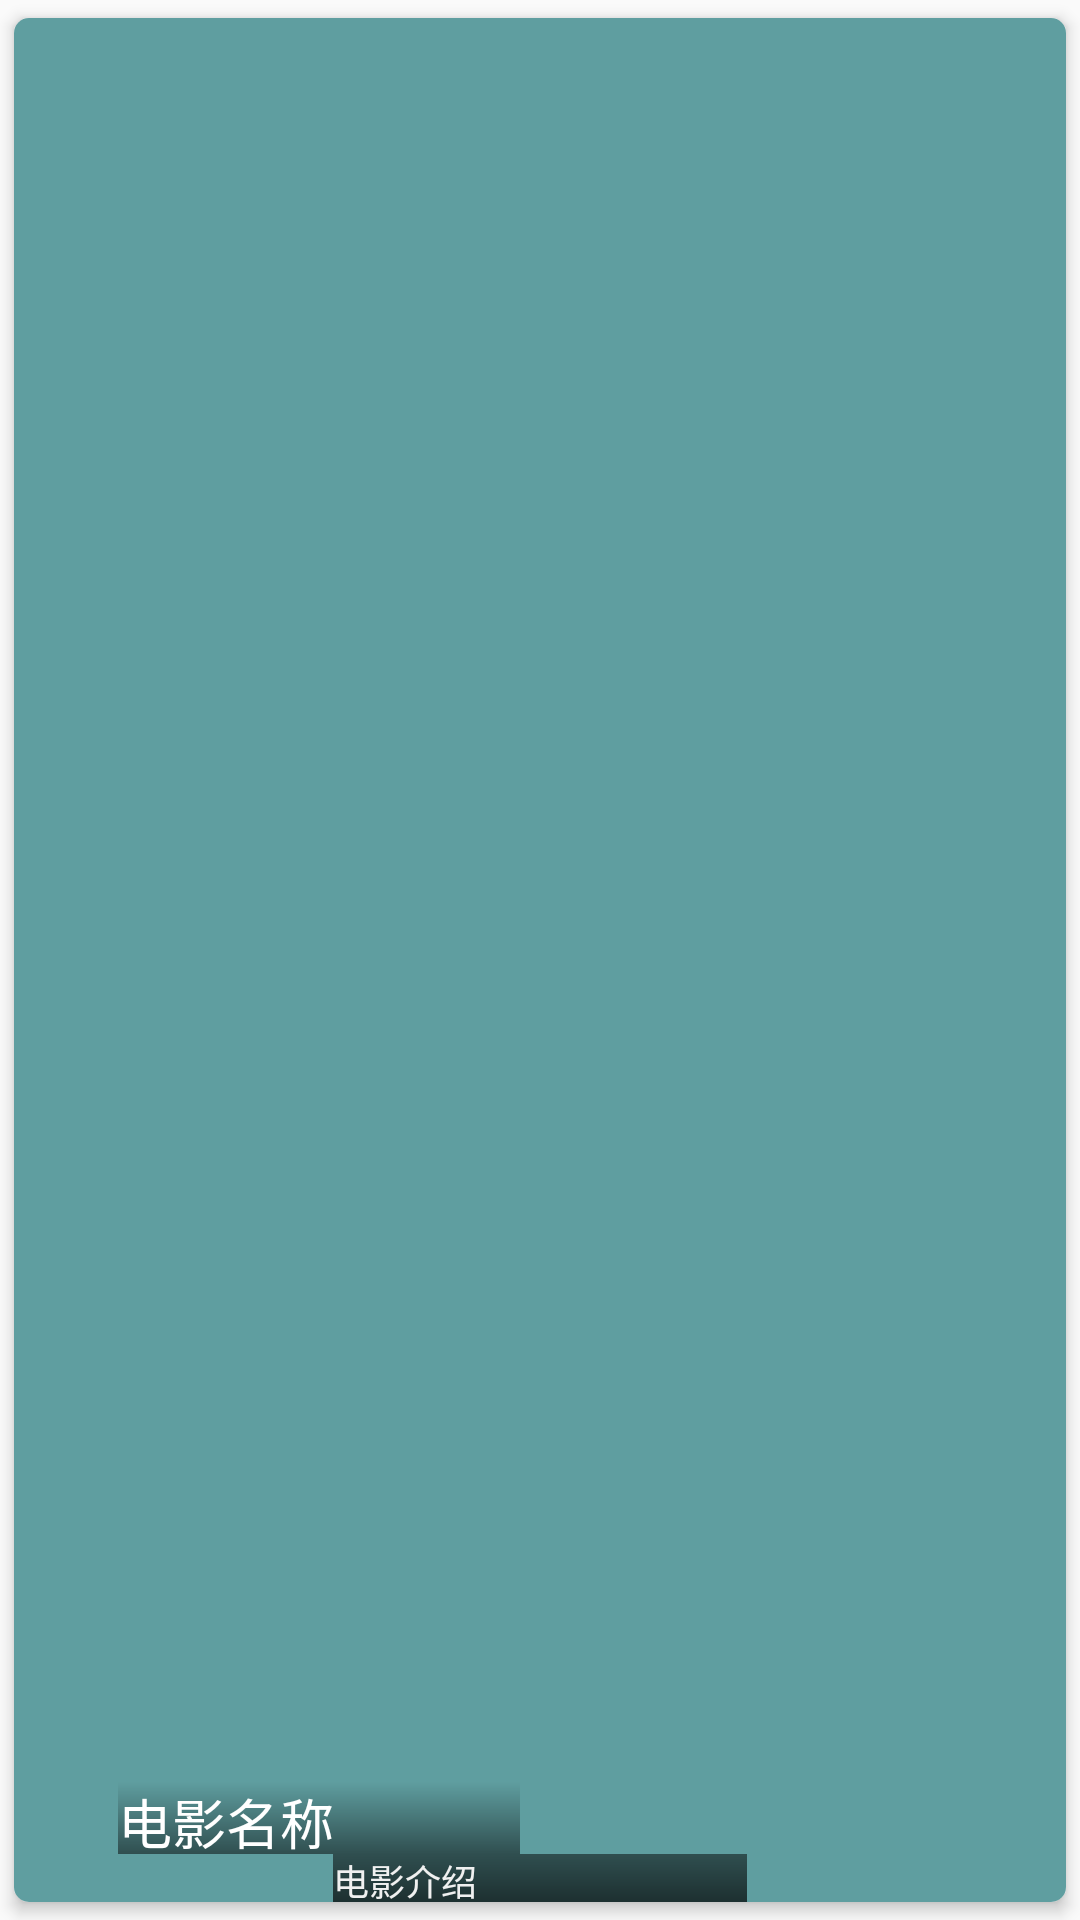

Write the Android layout XML for this screen, with the resource values it uses.
<!-- AndroidManifest.xml: application theme AppTheme -->
<!-- res/layout/recyclerview_item.xml -->
<?xml version="1.0" encoding="utf-8"?>
<RelativeLayout xmlns:android="http://schemas.android.com/apk/res/android"
    xmlns:app="http://schemas.android.com/apk/res-auto"
    xmlns:tools="http://schemas.android.com/tools"
    android:id="@+id/recyclerview_item"
    android:layout_width="130dp"
    android:layout_height="160dp"
    android:layout_margin="10dp">


    <android.support.v7.widget.CardView
        android:layout_width="match_parent"
        android:layout_height="match_parent"

        android:layout_alignParentLeft="true"
        android:layout_alignParentTop="true"

        android:layout_margin="0dp"
        android:animateLayoutChanges="false"
        android:clickable="true"
        android:orientation="vertical"
        android:visibility="visible"
        app:cardBackgroundColor="@color/cardview_light_background"
        app:cardCornerRadius="5dp"
        app:cardElevation="3dp"
        app:cardUseCompatPadding="true"
        app:contentPadding="0dp">

        <ImageView
            android:id="@+id/poster"
            android:layout_width="match_parent"
            android:layout_height="match_parent"
            android:scaleType="fitXY"
            app:srcCompat="@color/cadetblue" />

        <android.support.constraint.ConstraintLayout
            android:layout_width="match_parent"
            android:layout_height="match_parent">

            <TextView
                android:id="@+id/tv2"
                android:layout_width="138dp"
                android:layout_height="16dp"
                android:layout_alignParentBottom="true"
                android:layout_alignParentLeft="true"
                android:layout_marginEnd="8dp"
                android:layout_marginLeft="8dp"
                android:layout_marginRight="8dp"
                android:layout_marginStart="8dp"
                android:background="@drawable/gradient_bottom"
                android:text="电影介绍"
                android:textColor="@color/black"
                android:textSize="12sp"
                android:visibility="visible"
                app:layout_constraintBottom_toBottomOf="parent"
                app:layout_constraintEnd_toEndOf="parent"
                app:layout_constraintStart_toStartOf="parent" />

            <TextView
                android:id="@+id/tv1"
                android:layout_width="134dp"
                android:layout_height="24dp"
                android:layout_above="@+id/tv2"
                android:layout_alignParentLeft="true"
                android:layout_marginEnd="8dp"
                android:layout_marginRight="8dp"
                android:layout_marginTop="8dp"
                android:background="@drawable/gradient_top"
                android:text="电影名称"
                android:textColor="#ffffff"
                android:textSize="18sp"
                android:visibility="visible"
                app:layout_constraintBottom_toTopOf="@+id/tv2"
                app:layout_constraintEnd_toEndOf="parent"
                app:layout_constraintHorizontal_bias="0.166"
                app:layout_constraintStart_toStartOf="parent"
                app:layout_constraintTop_toTopOf="parent"
                app:layout_constraintVertical_bias="1.0" />
        </android.support.constraint.ConstraintLayout>

    </android.support.v7.widget.CardView>

    

</RelativeLayout>
<!-- resources referenced by this layout -->
<resources>
  <color name="black">#f0f0f0</color>
  <color name="cadetblue">#5f9ea0</color>
  <!-- drawable gradient_bottom (drawable) -->
  <shape xmlns:android="http://schemas.android.com/apk/res/android"
      android:shape="rectangle">
      <gradient
          android:angle="270"
          android:endColor="#B3000000"
          android:startColor="#80000000"
          android:type="linear" />
  </shape>
  <!-- drawable gradient_top (drawable) -->
  <shape xmlns:android="http://schemas.android.com/apk/res/android"
      android:shape="rectangle">
      <gradient
          android:angle="270"
          android:endColor="#80000000"
          android:startColor="#00000000"
          android:type="linear" />
  </shape>
  <style name="AppTheme" parent="Theme.AppCompat.Light.NoActionBar">
          
          <item name="colorPrimary">@color/colorPrimary</item>
          <item name="colorPrimaryDark">@color/colorPrimaryDark</item>
          <item name="colorAccent">@color/colorAccent</item>
      </style>
  <color name="colorPrimary">#3F51B5</color>
  <color name="colorPrimaryDark">#303F9F</color>
  <color name="colorAccent">#FF4081</color>
</resources>
